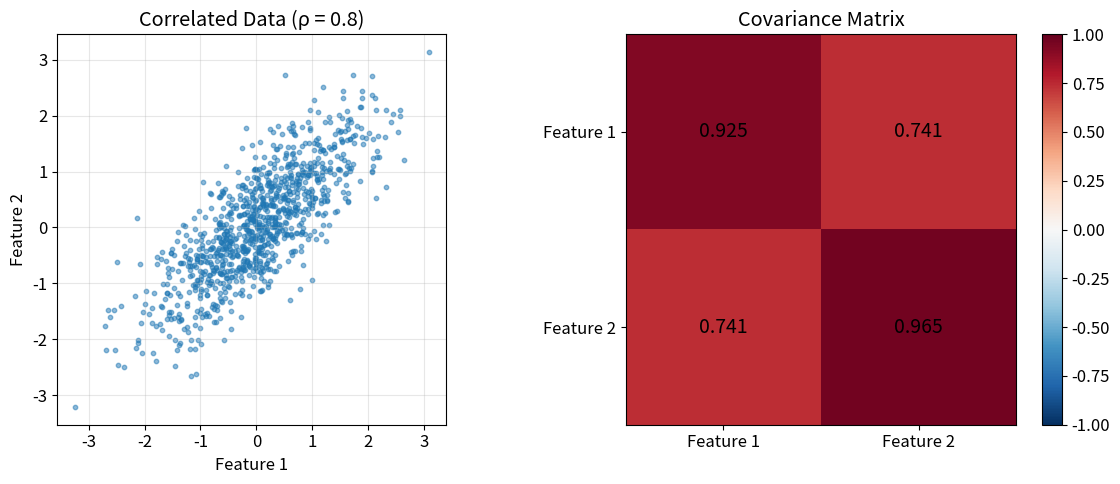
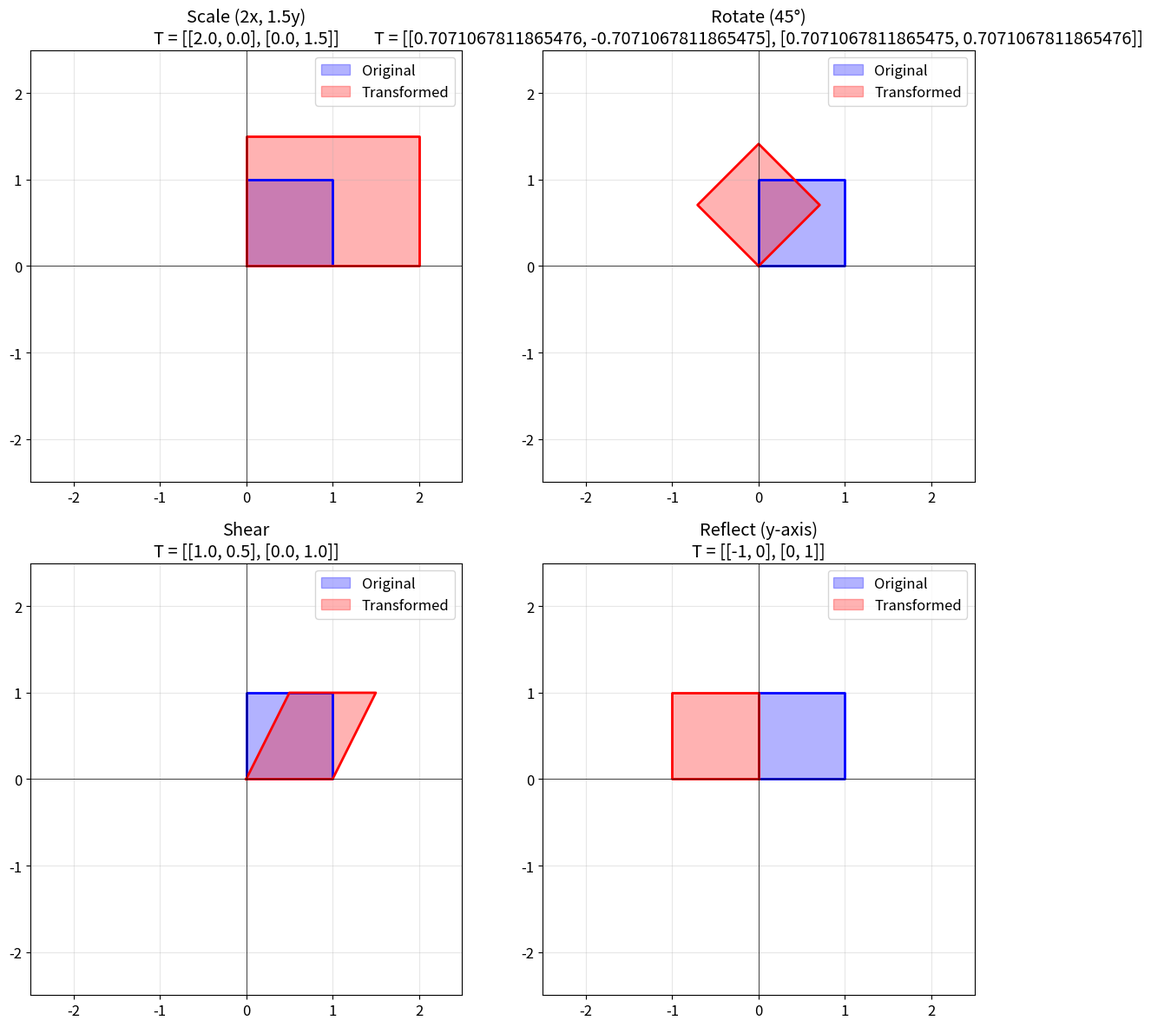

Write the Python code that produced these figures, in order.
import numpy as np
import matplotlib.pyplot as plt

plt.rcParams['figure.figsize'] = (10, 6)
plt.rcParams['font.size'] = 12
np.set_printoptions(precision=4, suppress=True)

# From nested lists
A = np.array([[1, 2, 3],
              [4, 5, 6]])

print(f"Matrix A:")
print(A)
print(f"\nShape: {A.shape} (rows × cols)")
print(f"Dimensions: {A.ndim}")
print(f"Total elements: {A.size}")
print(f"Data type: {A.dtype}")

# Special matrices
print("SPECIAL MATRICES")
print("=" * 40)

# Zeros and Ones
print(f"\nZeros (2×3):\n{np.zeros((2, 3))}")
print(f"\nOnes (2×3):\n{np.ones((2, 3))}")

# Identity matrix
I = np.eye(3)
print(f"\nIdentity I₃:\n{I}")

# Diagonal matrix
D = np.diag([1, 2, 3, 4])
print(f"\nDiagonal matrix:\n{D}")

# Random matrices (important for ML initialization)
print("RANDOM MATRICES")
print("=" * 40)

np.random.seed(42)  # For reproducibility

# Uniform [0, 1)
R_uniform = np.random.rand(2, 3)
print(f"\nUniform [0, 1):\n{R_uniform}")

# Standard normal (mean=0, std=1)
R_normal = np.random.randn(2, 3)
print(f"\nStandard normal:\n{R_normal}")

# Xavier initialization (common for neural network weights)
fan_in, fan_out = 784, 256
xavier = np.random.randn(fan_in, fan_out) * np.sqrt(2 / (fan_in + fan_out))
print(f"\nXavier initialization ({fan_in}×{fan_out}):")
print(f"  Mean: {xavier.mean():.6f} (should be ≈ 0)")
print(f"  Std:  {xavier.std():.6f} (should be ≈ {np.sqrt(2/(fan_in+fan_out)):.6f})")

A = np.array([[1, 2], 
              [3, 4]])
B = np.array([[5, 6], 
              [7, 8]])

print(f"A:\n{A}")
print(f"\nB:\n{B}")

# Addition
print(f"\n--- Addition ---")
print(f"A + B:\n{A + B}")

# Subtraction
print(f"\n--- Subtraction ---")
print(f"A - B:\n{A - B}")

# Scalar multiplication
print(f"\n--- Scalar Multiplication ---")
print(f"3 × A:\n{3 * A}")

# Verify properties
C = np.array([[1, 1], [1, 1]])

print("PROPERTIES OF MATRIX ADDITION")
print("=" * 40)
print(f"Commutative: A + B = B + A? {np.allclose(A + B, B + A)}")
print(f"Associative: (A + B) + C = A + (B + C)? {np.allclose((A + B) + C, A + (B + C))}")
print(f"Identity: A + 0 = A? {np.allclose(A + np.zeros_like(A), A)}")
print(f"Inverse: A + (-A) = 0? {np.allclose(A + (-A), np.zeros_like(A))}")

A = np.array([[1, 2],
              [3, 4]])
B = np.array([[5, 6],
              [7, 8]])

print(f"A (2×2):\n{A}")
print(f"\nB (2×2):\n{B}")

# Three equivalent ways to multiply
C1 = A @ B          # Preferred (Python 3.5+)
C2 = np.matmul(A, B)
C3 = np.dot(A, B)

print(f"\nA @ B:\n{C1}")
print(f"\nAll methods equal: {np.allclose(C1, C2) and np.allclose(C2, C3)}")

# Step-by-step calculation for c[0,0]
print("STEP-BY-STEP: Computing c[0,0]")
print("=" * 40)
print(f"c[0,0] = a[0,:] · b[:,0]")
print(f"       = {A[0,:]} · {B[:,0]}")
print(f"       = {A[0,0]}×{B[0,0]} + {A[0,1]}×{B[1,0]}")
print(f"       = {A[0,0]*B[0,0]} + {A[0,1]*B[1,0]}")
print(f"       = {A[0,0]*B[0,0] + A[0,1]*B[1,0]}")

# Matrix multiplication is NOT commutative
print("NON-COMMUTATIVITY: AB ≠ BA")
print("=" * 40)

print(f"AB:\n{A @ B}")
print(f"\nBA:\n{B @ A}")
print(f"\nAB == BA? {np.allclose(A @ B, B @ A)}")

# Element-wise vs Matrix multiplication
print("Matrix Multiplication vs Element-wise (Hadamard)")
print("=" * 50)

print(f"\nMatrix multiplication (A @ B):")
print(A @ B)

print(f"\nElement-wise multiplication (A * B or A ⊙ B):")
print(A * B)

print("\n⚠️ These are completely different operations!")

# Different dimensions
X = np.array([[1, 2, 3],
              [4, 5, 6]])  # 2×3

W = np.array([[1, 2],
              [3, 4],
              [5, 6]])    # 3×2

print(f"X (2×3):\n{X}")
print(f"\nW (3×2):\n{W}")
print(f"\nX @ W (2×3 @ 3×2 = 2×2):\n{X @ W}")
print(f"\nResult shape: {(X @ W).shape}")

A = np.array([[1, 2, 3],
              [4, 5, 6]])  # 2×3

print(f"A (2×3):\n{A}")
print(f"\nAᵀ (3×2):\n{A.T}")

# Two ways to transpose
print(f"\nUsing .T: {A.T.shape}")
print(f"Using np.transpose: {np.transpose(A).shape}")

# Transpose properties
print("TRANSPOSE PROPERTIES")
print("=" * 40)

A = np.array([[1, 2], [3, 4]])
B = np.array([[5, 6], [7, 8]])

print(f"(Aᵀ)ᵀ = A: {np.allclose(A.T.T, A)}")
print(f"(A + B)ᵀ = Aᵀ + Bᵀ: {np.allclose((A + B).T, A.T + B.T)}")
print(f"(cA)ᵀ = cAᵀ: {np.allclose((3*A).T, 3*A.T)}")
print(f"(AB)ᵀ = BᵀAᵀ: {np.allclose((A @ B).T, B.T @ A.T)}")

print("\n⚠️ Note: (AB)ᵀ = BᵀAᵀ  (order reverses!)")

# Symmetric matrices: A = Aᵀ
print("SYMMETRIC MATRICES")
print("=" * 40)

S = np.array([[1, 2, 3],
              [2, 4, 5],
              [3, 5, 6]])

print(f"S:\n{S}")
print(f"\nSᵀ:\n{S.T}")
print(f"\nS = Sᵀ? {np.allclose(S, S.T)}")

# Creating symmetric matrix from any matrix
A = np.random.randn(3, 3)
S_created = (A + A.T) / 2
print(f"\nCreating symmetric from random: (A + Aᵀ)/2")
print(f"Is symmetric: {np.allclose(S_created, S_created.T)}")

# Diagonal matrix operations
print("DIAGONAL MATRICES")
print("=" * 40)

# Create diagonal matrix
D = np.diag([1, 2, 3])
print(f"Diagonal matrix:\n{D}")

# Extract diagonal from matrix
A = np.array([[1, 2, 3],
              [4, 5, 6],
              [7, 8, 9]])
print(f"\nMatrix A:\n{A}")
print(f"Diagonal of A: {np.diag(A)}")

# Trace = sum of diagonal
print(f"Trace(A) = {np.trace(A)} = 1 + 5 + 9")

# Upper and lower triangular
print("TRIANGULAR MATRICES")
print("=" * 40)

A = np.array([[1, 2, 3],
              [4, 5, 6],
              [7, 8, 9]])

print(f"A:\n{A}")
print(f"\nUpper triangular:\n{np.triu(A)}")
print(f"\nLower triangular:\n{np.tril(A)}")

# Positive Semi-Definite (PSD) matrix: XᵀX is always PSD
print("POSITIVE SEMI-DEFINITE MATRIX")
print("=" * 40)

np.random.seed(42)
X = np.random.randn(5, 3)
PSD = X.T @ X  # Always PSD!

print(f"X (5×3):\n{X}")
print(f"\nXᵀX (PSD, 3×3):\n{PSD}")

eigenvalues = np.linalg.eigvals(PSD)
print(f"\nEigenvalues: {eigenvalues}")
print(f"All eigenvalues ≥ 0: {np.all(eigenvalues >= -1e-10)}")
print(f"Is symmetric: {np.allclose(PSD, PSD.T)}")

A = np.array([[1, 2, 3],
              [4, 5, 6]])  # 2×3

print("BROADCASTING EXAMPLES")
print("=" * 40)

# Matrix + scalar
print(f"A (2×3):\n{A}")
print(f"\nA + 10 (scalar broadcasts to 2×3):\n{A + 10}")

# Matrix + row vector
row_vec = np.array([100, 200, 300])  # Shape (3,)
print(f"A:\n{A}")
print(f"\nRow vector: {row_vec}")
print(f"\nA + row_vec (adds to each row):\n{A + row_vec}")

# Matrix + column vector
col_vec = np.array([[10], [20]])  # Shape (2, 1)
print(f"A:\n{A}")
print(f"\nColumn vector:\n{col_vec}")
print(f"\nA + col_vec (adds to each column):\n{A + col_vec}")

# ML Application: Feature normalization
print("ML APPLICATION: Feature Normalization")
print("=" * 40)

# Data: 5 samples, 3 features
X = np.array([[1, 100, 0.01],
              [2, 150, 0.02],
              [3, 120, 0.015],
              [4, 180, 0.025],
              [5, 200, 0.03]])

print(f"Original X:\n{X}")

# Per-feature mean and std
mean = X.mean(axis=0, keepdims=True)  # Shape (1, 3)
std = X.std(axis=0, keepdims=True)    # Shape (1, 3)

print(f"\nMean per feature: {mean.flatten()}")
print(f"Std per feature:  {std.flatten()}")

# Standardize (z-score normalization)
X_normalized = (X - mean) / std  # Broadcasting!
print(f"\nNormalized X:\n{X_normalized}")
print(f"\nVerify mean ≈ 0: {X_normalized.mean(axis=0)}")
print(f"Verify std ≈ 1:  {X_normalized.std(axis=0)}")

A = np.array([[1, 2, 3, 4],
              [5, 6, 7, 8],
              [9, 10, 11, 12]])

print(f"Matrix A (3×4):\n{A}\n")

# Single element
print(f"A[1, 2] = {A[1, 2]}  (row 1, col 2)")

# Row
print(f"A[0, :] = {A[0, :]}  (first row)")
print(f"A[0]    = {A[0]}     (shorthand)")

# Column
print(f"A[:, 2] = {A[:, 2]}  (third column)")

# Submatrices
print("SUBMATRICES")
print("=" * 40)

print(f"A:\n{A}\n")
print(f"A[0:2, 1:3] (rows 0-1, cols 1-2):\n{A[0:2, 1:3]}")
print(f"\nA[1:, :2] (from row 1, first 2 cols):\n{A[1:, :2]}")

# Boolean indexing
print("BOOLEAN INDEXING")
print("=" * 40)

print(f"A:\n{A}\n")
print(f"A > 6:\n{A > 6}")
print(f"\nElements where A > 6: {A[A > 6]}")

# Reshaping
print("RESHAPING")
print("=" * 40)

print(f"Original A ({A.shape}):\n{A}")
print(f"\nReshape to (2, 6):\n{A.reshape(2, 6)}")
print(f"\nReshape to (6, 2):\n{A.reshape(6, 2)}")
print(f"\nFlatten: {A.flatten()}")

np.random.seed(42)

# Batch of 4 samples, each with 3 features
X = np.random.randn(4, 3)
print(f"Input X (batch=4, features=3):\n{X}")

# Weight matrix: 3 inputs → 2 outputs
W = np.random.randn(3, 2) * 0.1  # Small initialization
b = np.zeros(2)

print(f"\nWeights W (3×2):\n{W}")
print(f"\nBias b: {b}")

# Forward pass: Y = XW + b
Y = X @ W + b
print(f"Output Y = X @ W + b (4×2):\n{Y}")

# With ReLU activation
Y_relu = np.maximum(0, Y)
print(f"\nAfter ReLU:\n{Y_relu}")

# Two-layer network
print("TWO-LAYER NEURAL NETWORK")
print("=" * 40)

# Layer 1: 3 → 4 with ReLU
W1 = np.random.randn(3, 4) * 0.1
b1 = np.zeros(4)
H = np.maximum(0, X @ W1 + b1)
print(f"After Layer 1 (hidden, 4×4):\n{H}")

# Layer 2: 4 → 2 (no activation for output)
W2 = np.random.randn(4, 2) * 0.1
b2 = np.zeros(2)
output = H @ W2 + b2
print(f"\nFinal output (4×2):\n{output}")

np.random.seed(42)

# Generate correlated data
n_samples = 1000

# True covariance structure
true_cov = np.array([[1.0, 0.8],
                     [0.8, 1.0]])

# Generate using Cholesky decomposition
L = np.linalg.cholesky(true_cov)
Z = np.random.randn(n_samples, 2)
X = Z @ L.T

print(f"Generated {n_samples} samples")
print(f"True covariance:\n{true_cov}")

# Compute sample covariance (two methods)

# Method 1: Manual
X_centered = X - X.mean(axis=0)
cov_manual = (X_centered.T @ X_centered) / (n_samples - 1)

# Method 2: NumPy
cov_numpy = np.cov(X.T)

print(f"Sample covariance (manual):\n{cov_manual}")
print(f"\nSample covariance (NumPy):\n{cov_numpy}")
print(f"\nMethods equal: {np.allclose(cov_manual, cov_numpy)}")

# Visualize the correlation
fig, axes = plt.subplots(1, 2, figsize=(12, 5))

# Scatter plot
axes[0].scatter(X[:, 0], X[:, 1], alpha=0.5, s=10)
axes[0].set_xlabel('Feature 1')
axes[0].set_ylabel('Feature 2')
axes[0].set_title(f'Correlated Data (ρ = 0.8)')
axes[0].set_aspect('equal')
axes[0].grid(True, alpha=0.3)

# Covariance matrix heatmap
im = axes[1].imshow(cov_numpy, cmap='RdBu_r', vmin=-1, vmax=1)
axes[1].set_xticks([0, 1])
axes[1].set_yticks([0, 1])
axes[1].set_xticklabels(['Feature 1', 'Feature 2'])
axes[1].set_yticklabels(['Feature 1', 'Feature 2'])
axes[1].set_title('Covariance Matrix')

# Add values
for i in range(2):
    for j in range(2):
        axes[1].text(j, i, f'{cov_numpy[i, j]:.3f}', 
                     ha='center', va='center', fontsize=14)

plt.colorbar(im, ax=axes[1])
plt.tight_layout()
plt.show()

# Feature matrix
X = np.array([[1, 2],
              [3, 4],
              [5, 6]])  # 3 samples, 2 features

print(f"X (3 samples × 2 features):\n{X}")

# Feature-feature Gram matrix
gram_features = X.T @ X
print(f"\nXᵀX (feature similarities, 2×2):\n{gram_features}")

# Sample-sample Gram matrix
gram_samples = X @ X.T
print(f"\nXXᵀ (sample similarities, 3×3):\n{gram_samples}")

# XXᵀ[i,j] = x_i · x_j (linear kernel)
print("SAMPLE SIMILARITY")
print("=" * 40)

print(f"XXᵀ[0,1] = {gram_samples[0, 1]}")
print(f"X[0] · X[1] = {np.dot(X[0], X[1])}")
print(f"\n→ Gram matrix computes all pairwise dot products!")

# Application: Style Transfer (simplified)
print("APPLICATION: Style Matrix (simplified)")
print("=" * 40)

# Simulated CNN activation: 4 channels, 16 spatial locations
np.random.seed(42)
activation = np.random.randn(4, 16)

print(f"Activation shape: {activation.shape}")

# Style matrix = normalized Gram matrix
style_matrix = activation @ activation.T / activation.shape[1]
print(f"\nStyle matrix (channel correlations):\n{style_matrix}")
print(f"\nStyle matrix captures texture information!")

# Unit square
square = np.array([[0, 0],
                   [1, 0],
                   [1, 1],
                   [0, 1],
                   [0, 0]]).T  # 2×5

# Transformation matrices
T_scale = np.array([[2, 0], 
                    [0, 1.5]])

T_rotate = np.array([[np.cos(np.pi/4), -np.sin(np.pi/4)],
                     [np.sin(np.pi/4), np.cos(np.pi/4)]])  # 45°

T_shear = np.array([[1, 0.5], 
                    [0, 1]])

T_reflect = np.array([[-1, 0], 
                      [0, 1]])  # Reflect over y-axis

transformations = [
    (T_scale, "Scale (2x, 1.5y)"),
    (T_rotate, "Rotate (45°)"),
    (T_shear, "Shear"),
    (T_reflect, "Reflect (y-axis)")
]

fig, axes = plt.subplots(2, 2, figsize=(12, 12))
axes = axes.flatten()

for ax, (T, title) in zip(axes, transformations):
    # Apply transformation
    transformed = T @ square
    
    # Plot original and transformed
    ax.fill(square[0], square[1], alpha=0.3, color='blue', label='Original')
    ax.plot(square[0], square[1], 'b-', linewidth=2)
    
    ax.fill(transformed[0], transformed[1], alpha=0.3, color='red', label='Transformed')
    ax.plot(transformed[0], transformed[1], 'r-', linewidth=2)
    
    # Styling
    ax.set_xlim(-2.5, 2.5)
    ax.set_ylim(-2.5, 2.5)
    ax.set_aspect('equal')
    ax.axhline(y=0, color='k', linewidth=0.5)
    ax.axvline(x=0, color='k', linewidth=0.5)
    ax.grid(True, alpha=0.3)
    ax.legend()
    ax.set_title(f"{title}\nT = {T.tolist()}")

plt.tight_layout()
plt.show()

print("MATRIX OPERATIONS IN ML - KEY TAKEAWAYS")
print("=" * 50)
print("""
1. EVERYTHING is matrix operations:
   - Linear layer: Y = XW + b
   - Attention: softmax(QKᵀ)V
   - Batch normalization: (X - μ) / σ

2. Dimension matching is critical:
   - (m×n) @ (n×p) = (m×p)
   - Broadcasting can add/multiply different shapes

3. AB ≠ BA (matrix mult is NOT commutative)
   - Order matters in neural networks!

4. (AB)ᵀ = BᵀAᵀ (reverse order for transpose)

5. Special matrices have special properties:
   - Symmetric: Covariance, kernels
   - Orthogonal: Rotations, stable gradients
   - PSD: Always from XᵀX
""")
